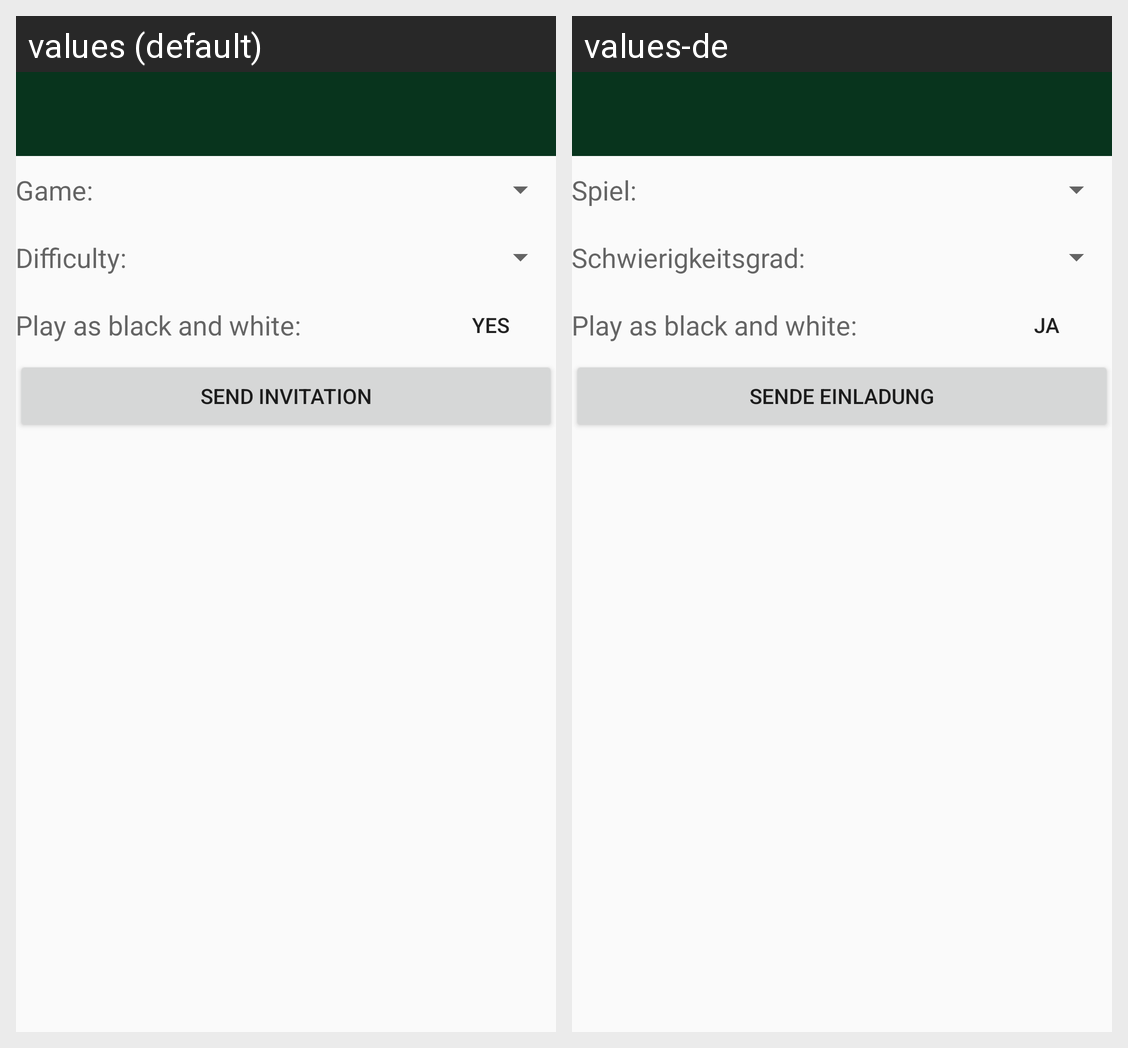

Locale-by-locale string values for the Android screen shown in this grid:
Android screen res/layout/activity_invite_ai.xml rendered under 2 locales, left to right: values (default), values-de. Device: Nexus 5 (rendered at 1080×1920; each locale shown at half size, 540×960, under a caption strip naming it); theme AppTheme.
Strings drawn on this screen, with the default value and each locale's value (text and hints the layout hard-codes, and strings that could not be matched under every locale, appear in the picture but are not listed):

game
  values: Game:
  values-de: Spiel:

difficulty
  values: Difficulty:
  values-de: Schwierigkeitsgrad:

play_as_black_and_white
  values: Play as black and white:
  values-de: Play as black and white:

yes
  values: yes
  values-de: ja

send_invitation
  values: send invitation
  values-de: sende Einladung
